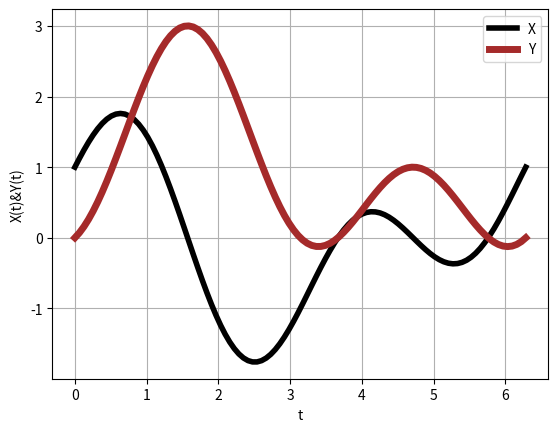

Reproduce this figure in Python.
#!/usrbin/env python
# _*_ coding: utf-8 _*_
#Tarea 4 Ejercicio 2 d)
# [redacted]
#03/12/16
import matplotlib.pyplot as plt
import numpy as np
import math
t=np.linspace(0,2*np.pi,100)
e=1+2*np.sin(t)
f=1+2*np.sin(t)
X=e*np.cos(t)
Y=f*np.sin(t)
plt.plot(t,X,linewidth=4,color='black',label='x(t)')
plt.plot(t,Y,linewidth=5,color='brown',label='y(t)')
plt.legend('XY')
plt.title('')
plt.xlabel('t')
plt.ylabel('X(t)&Y(t)')
plt.grid(True)
plt.show()
plt.savefig('grafica2d.png')
